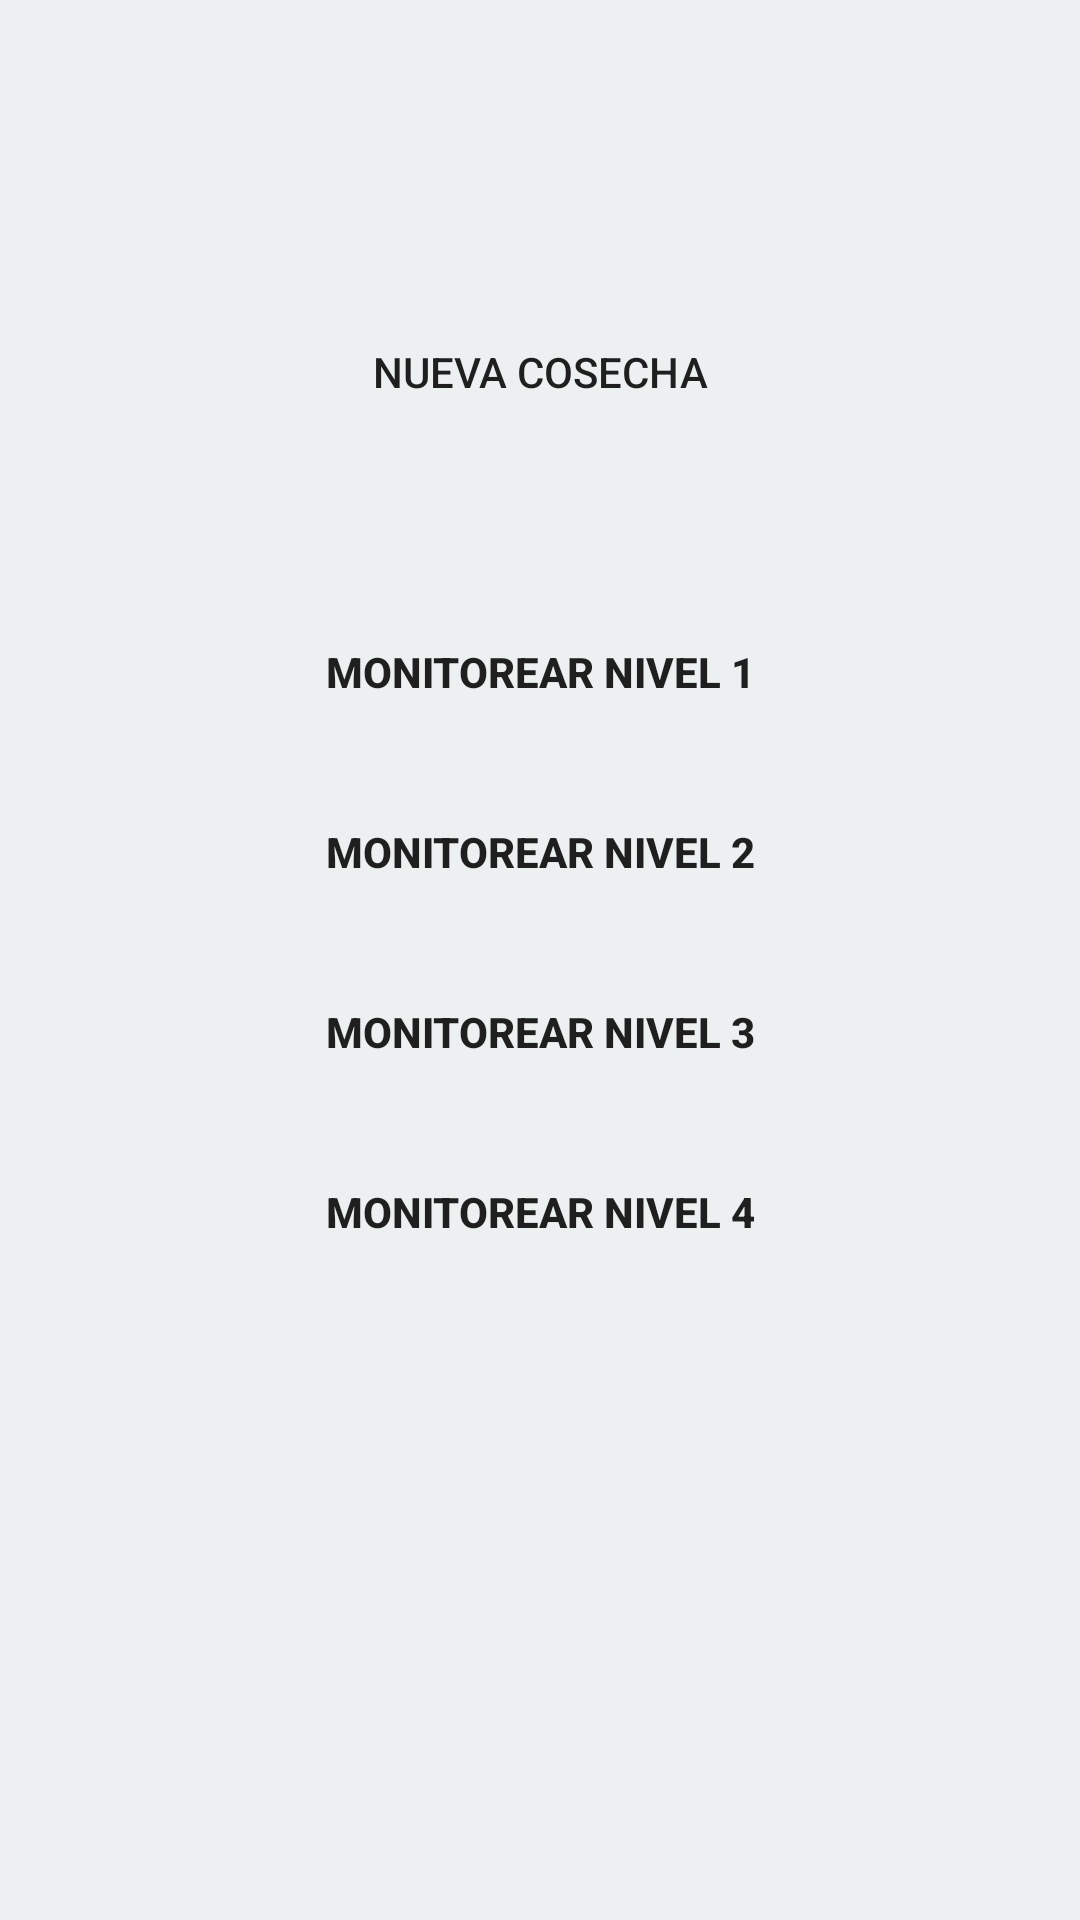

This screen was rendered from an Android layout file. Write that file and the resources it references.
<!-- AndroidManifest.xml: application theme Theme.HuertoVertical -->
<!-- res/layout/activity_home.xml -->
<?xml version="1.0" encoding="utf-8"?>
<RelativeLayout
    xmlns:android="http://schemas.android.com/apk/res/android"
    xmlns:app="http://schemas.android.com/apk/res-auto"
    xmlns:tools="http://schemas.android.com/tools"
    android:layout_width="match_parent"
    android:layout_height="match_parent"
    android:background="#ECF0F1"
    tools:context=".Home">

    <Button
        android:id="@+id/nuevaCosecha_btn"
        android:layout_width="match_parent"
        android:layout_height="wrap_content"
        android:text="Nueva Cosecha"
        android:background="@drawable/botonverde"
        android:layout_marginTop="100dp"/>

    <Button
        android:id="@+id/monitorea_btn1"
        android:layout_width="match_parent"
        android:layout_height="wrap_content"
        android:background="@drawable/botonverde"
        android:text="Monitorear Nivel 1"
        android:textStyle="bold"
        android:layout_marginTop="200dp"/>

    <Button
        android:id="@+id/monitorea_btn2"
        android:layout_width="match_parent"
        android:layout_height="wrap_content"
        android:background="@drawable/botonverde"
        android:text="Monitorear Nivel 2"
        android:textStyle="bold"
        android:layout_marginTop="260dp"/>

    <Button
        android:id="@+id/monitorea_btn3"
        android:layout_width="match_parent"
        android:layout_height="wrap_content"
        android:background="@drawable/botonverde"
        android:text="Monitorear Nivel 3"
        android:textStyle="bold"
        android:layout_marginTop="320dp"/>

    <Button
        android:id="@+id/monitorea_btn4"
        android:layout_width="match_parent"
        android:layout_height="wrap_content"
        android:background="@drawable/botonverde"
        android:text="Monitorear Nivel 4"
        android:textStyle="bold"
        android:layout_marginTop="380dp"/>
</RelativeLayout>
<!-- resources referenced by this layout -->
<resources>
  <style name="Theme.HuertoVertical" parent="Theme.MaterialComponents.DayNight.DarkActionBar">
          
          <item name="colorPrimary">@color/purple_500</item>
          <item name="colorPrimaryVariant">@color/purple_700</item>
          <item name="colorOnPrimary">@color/white</item>
          
          <item name="colorSecondary">@color/teal_200</item>
          <item name="colorSecondaryVariant">@color/teal_700</item>
          <item name="colorOnSecondary">@color/black</item>
          
          <item name="android:statusBarColor" tools:targetApi="l">?attr/colorPrimaryVariant</item>
          
      </style>
  <!-- not gathered from this repository: default colours our renderer supplied (Android Studio template values) -->
  <color name="purple_500">#FF6200EE</color>
  <color name="purple_700">#FF3700B3</color>
  <color name="teal_200">#FF03DAC5</color>
  <color name="teal_700">#FF018786</color>
  <color name="black">#FF000000</color>
  <color name="white">#FFFFFFFF</color>
</resources>
